Run: headless pygame with SDL's dummy video driver; simulated clock (each Clock.tick advances the game by its frame time, no real sleeping); random seed 0; keys injected as events and as key.get_pressed() state; no mouse input.
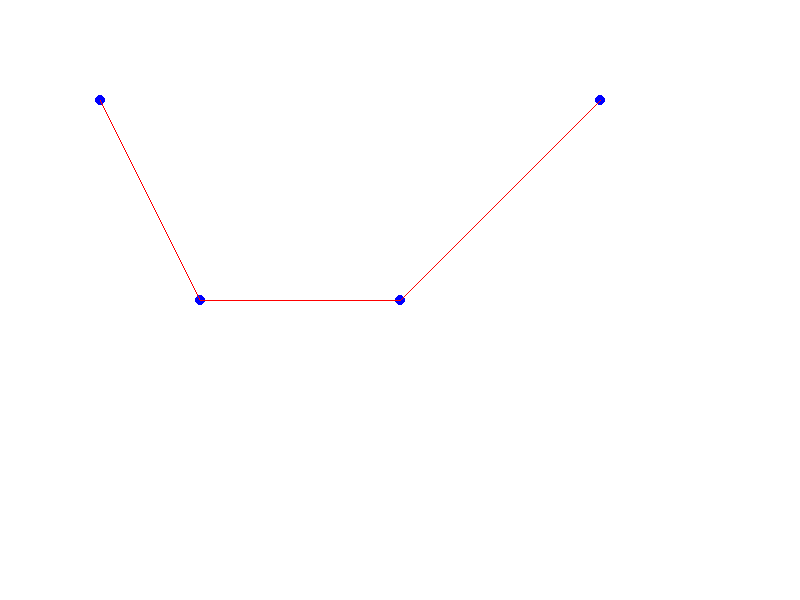
Frame 1 of 4 · flips 1–60 · no input
Frame 2 of 4 · flips 61–180 · tapped SPACE, RETURN · held RIGHT (→), D · screen unchanged from frame 1, image omitted
Frame 3 of 4 · flips 181–300 · held DOWN (↓), S · screen unchanged from frame 2, image omitted
Frame 4 of 4 · flips 301–420 · held LEFT (←), A, UP (↑), W · screen unchanged from frame 3, image omitted

The pygame program that drew these frames:

import pygame
import sys

# Initialize Pygame
pygame.init()

# Set up the display
width, height = 800, 600
screen = pygame.display.set_mode((width, height))
pygame.display.set_caption('Incremental Points Connector')

# Color definitions
background_color = (255, 255, 255)
point_color = (0, 0, 255)
line_color = (255, 0, 0)

# List of predefined points
all_points = [(100, 100), (200, 300), (400, 300), (600, 100)]
displayed_points = []  # Points that will be displayed incrementally

# Control the update rate
clock = pygame.time.Clock()
fps = 1  # Frames per second, adjust this to change the update speed

# Index to keep track of points being displayed
index = 0

# Main loop
running = True
while running:
    for event in pygame.event.get():
        if event.type == pygame.QUIT:
            running = False

    # Add new point to be displayed based on the timer
    if index < len(all_points):
        displayed_points.append(all_points[index])
        index += 1

    # Clear the screen
    screen.fill(background_color)

    # Draw all displayed points
    for point in displayed_points:
        pygame.draw.circle(screen, point_color, point, 5)

    # Draw lines between the displayed points
    if len(displayed_points) > 1:
        pygame.draw.lines(screen, line_color, False, displayed_points)

    # Update the display
    pygame.display.flip()

    # Control the update rate
    clock.tick(fps)

# Quit Pygame
pygame.quit()
sys.exit()
